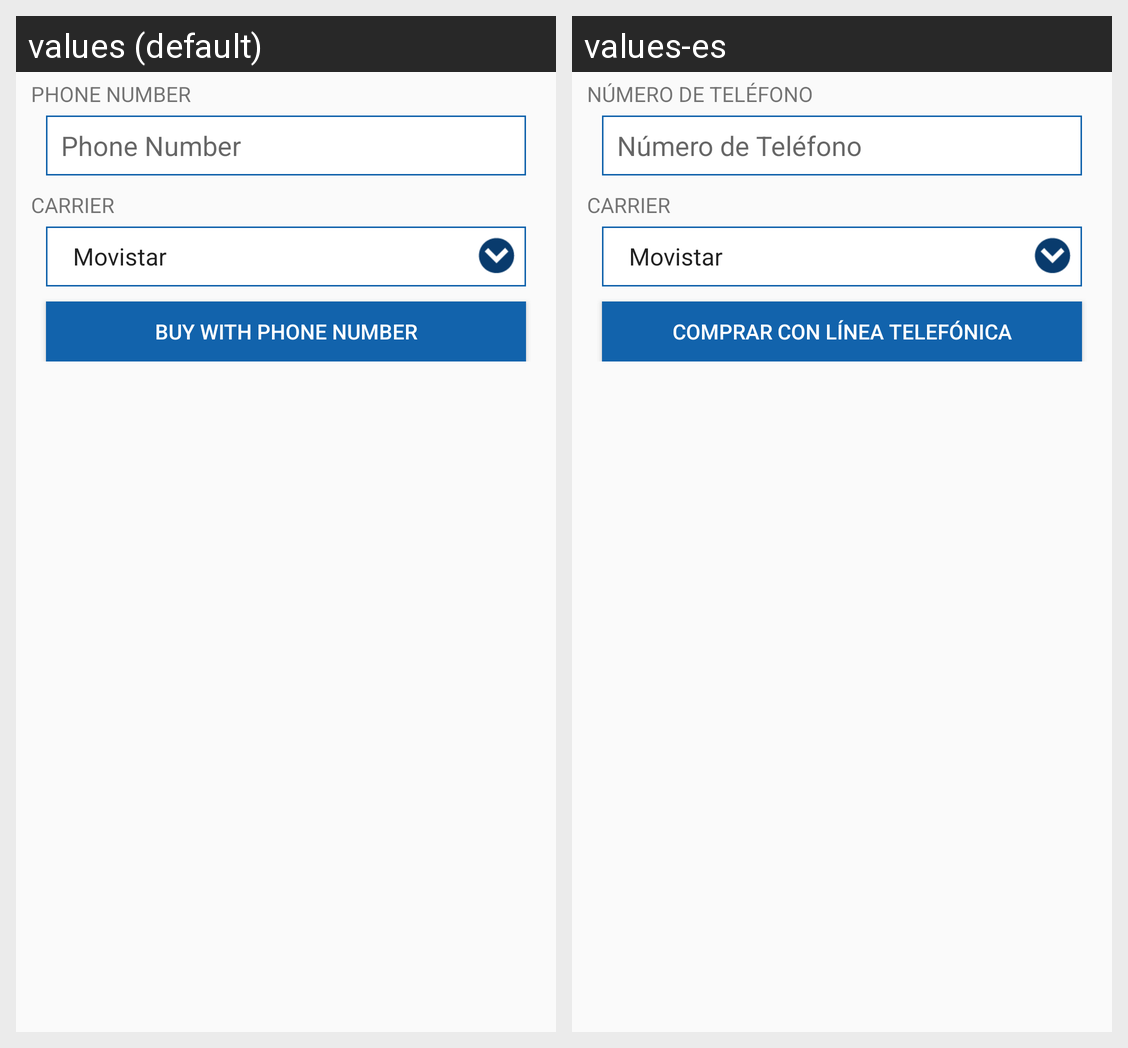

The same Android screen rendered under two of its app's locales, left to right. List the strings drawn on it with the default value and each locale's translation.
Android screen res/layout/fragment_buy_msisdn.xml rendered under 2 locales, left to right: values (default), values-es. Device: Nexus 5 (rendered at 1080×1920; each locale shown at half size, 540×960, under a caption strip naming it); theme AppTheme.
Strings drawn on this screen, with the default value and each locale's value (text and hints the layout hard-codes, and strings that could not be matched under every locale, appear in the picture but are not listed):

phone_number
  values: Phone Number
  values-es: Número de Teléfono

carrier
  values: Carrier
  values-es: Carrier

buy_with_msisdn
  values: Buy with Phone Number
  values-es: Comprar con Línea Telefónica
